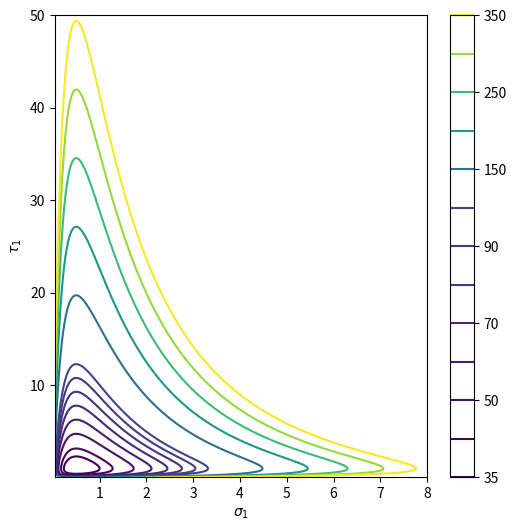
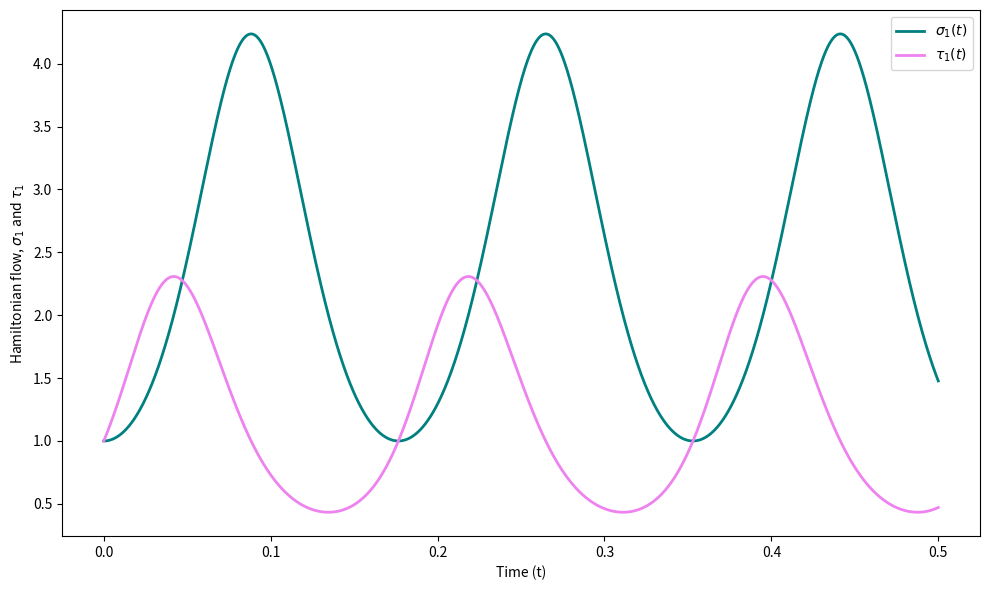
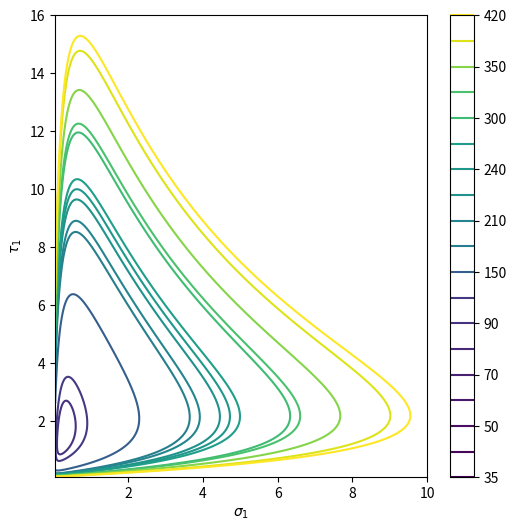
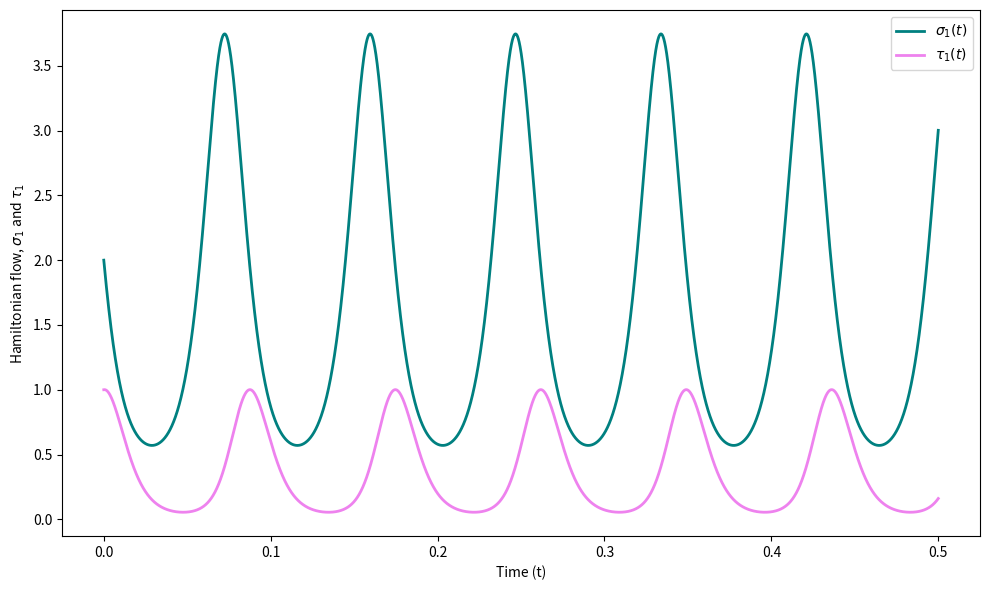
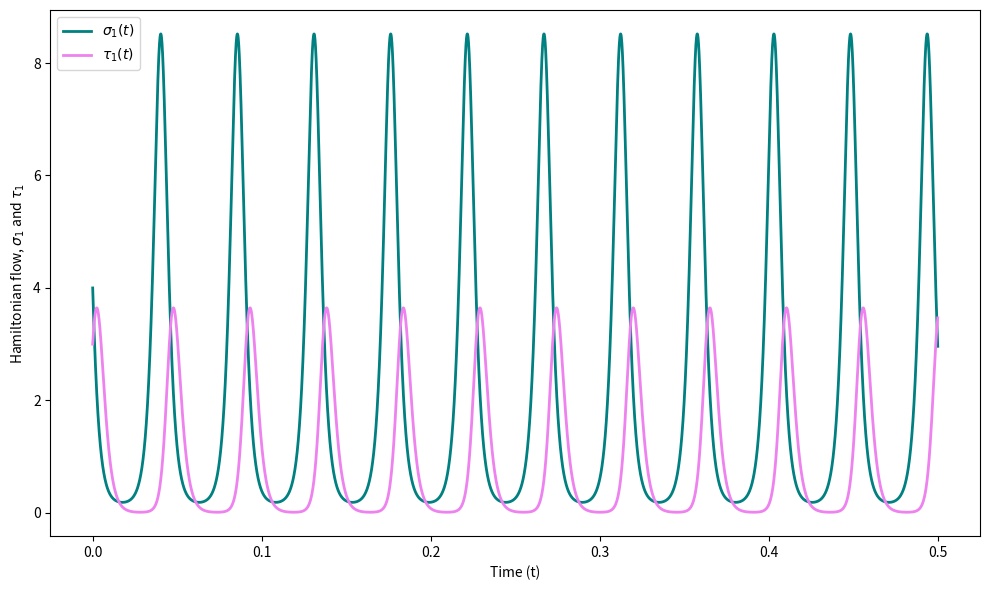
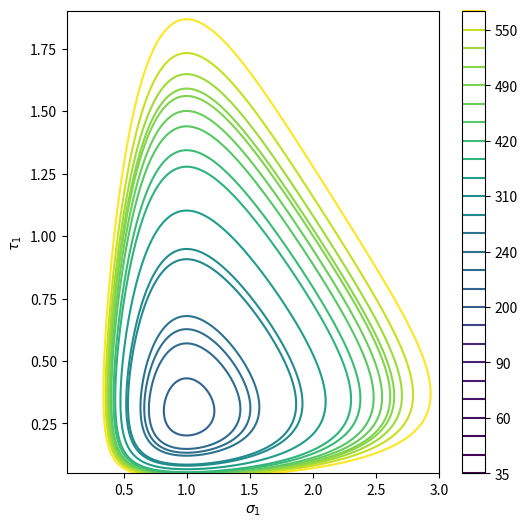
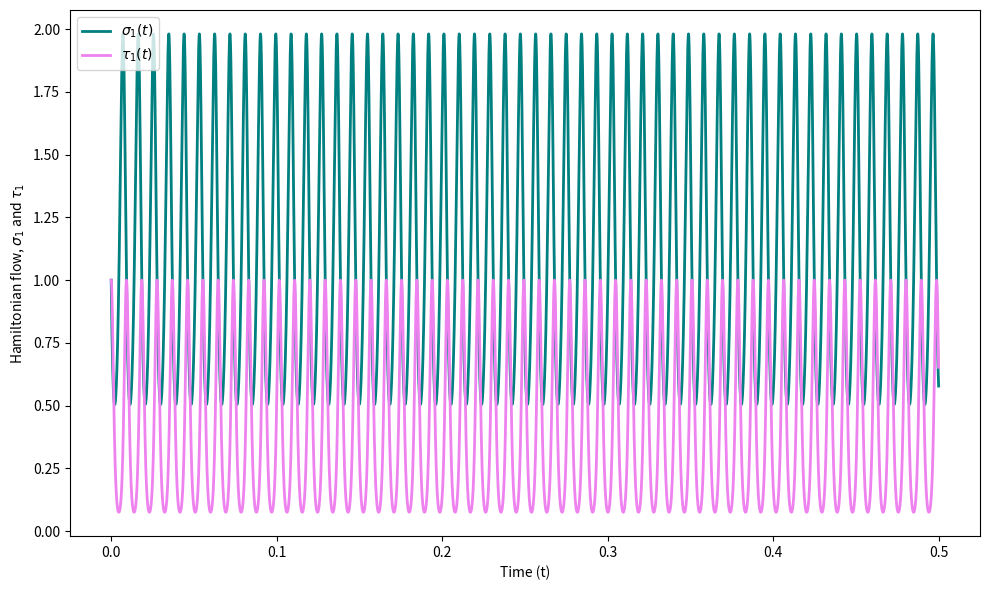
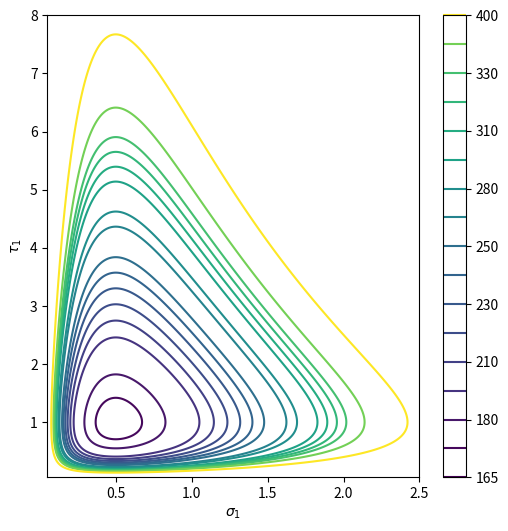
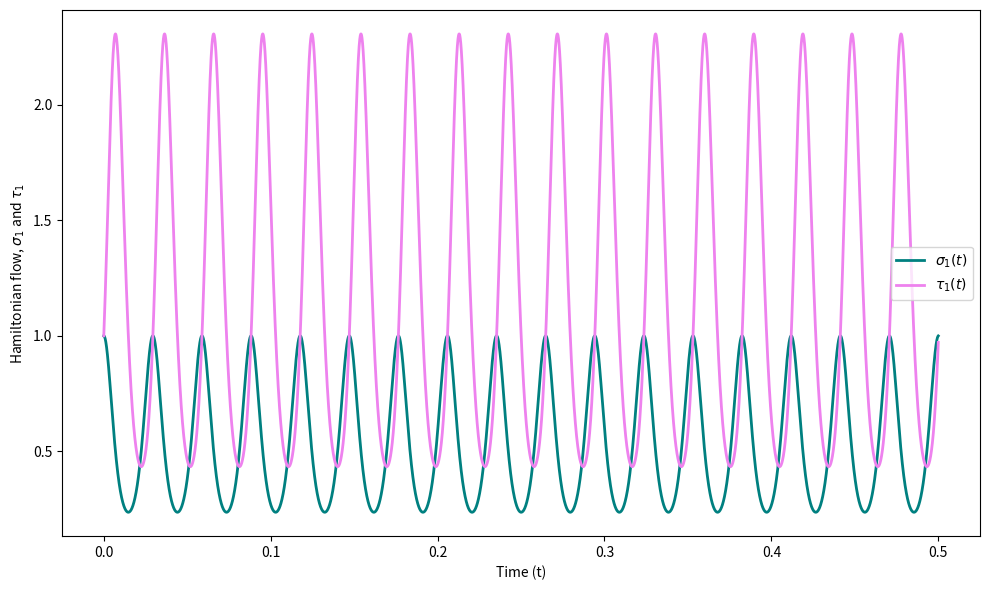

Python code for these plots, in order:
import numpy as np
from scipy.integrate import odeint
import matplotlib.pyplot as plt
############ Trace of figure 8 in paracolic locus #############
# function in coordinates
def traceFig8Par(s1, t1):
    numerator = (1 + t1) ** 2 + 3 * s1 ** 2 * (1 + t1) ** 2 + s1 ** 3 * (1 + t1) ** 2 + 3 * s1 * (
                    1 + 3 * t1 + t1 ** 2)
    denominator = s1 * t1
    return numerator / denominator

# ODE in coordinates
def ODETraceFig8Par(y, t):
    s1, t1 = y  # Extract the current values of s1 and t1

    # Define the system of differential equations
    ds1dt = (2 * (1 + s1) ** 3 * (-1 + t1 ** 2)) / (s1 * t1)
    dt1dt = - (2 * (-2 + s1) * (1 + s1) ** 2 * (1 + t1) ** 2) / s1 ** 2

    return [ds1dt, dt1dt]
# Plot level sets
x = np.linspace(0.05, 8, 1000)  # Avoid x=0 and y=0 to prevent division by zero
y = np.linspace(0.05, 50, 1000)
X, Y = np.meshgrid(x, y)
# Calculate Z values based on f(x, y)
Z = traceFig8Par(X, Y)

# Plot the level set using contour
levels = [35,40,50,60,70,80,90,100,150,200,250,300,350]
plt.figure(figsize=(6, 6))
cp = plt.contour(X, Y, Z, levels=levels, cmap='viridis')
plt.colorbar(cp)
plt.xlabel(r'$\sigma_1$')
plt.ylabel(r'$\tau_1$')
plt.savefig('LevelSetsParabolicFig8.eps', format='eps')
plt.show()
# Plot numerical solution
initial_conditions = [1, 1]  # Fuchsian point in parabolic locus
t = np.linspace(0, 0.5, 100000)
solution = odeint(ODETraceFig8Par, initial_conditions, t)
s1_solution = solution[:, 0]
t1_solution = solution[:, 1]
plt.figure(figsize=(10, 6))
plt.plot(t, s1_solution, label=r'$\sigma_1(t)$', color='teal', linestyle='-', linewidth=2)
plt.plot(t, t1_solution, label=r'$\tau_1(t)$', color='violet', linestyle='-', linewidth=2)
plt.xlabel('Time (t)')
plt.ylabel(r'Hamiltonian flow, $\sigma_1$ and $\tau_1$')
plt.legend()
plt.savefig('solutionHamiltonianFig8ParFuchs.eps', format='eps')
plt.tight_layout()
plt.show()

############## Trace of the figure 8 in symplectic leaf determined by F = (3,1/3,6/1,6,8,1/8) ##########
# function in coordinates
def traceFig8Fuchs(t1, s1):
    numerator = (4 + 580 * t1 + 576 * t1**2 +
                 6 * s1**3 * (1 + t1)**2 +
                 s1**2 * (17 + 107 * t1 + 90 * t1**2) +
                 s1 * (15 + 949 * t1 + 408 * t1**2))
    denominator = 24 * s1 * t1
    return numerator / denominator

# ODE in coordinates
def ODEFig8Fuchs(y, t):
    s1, t1 = y  # Extract the current values of s1 and t1

    # Define the system of differential equations
    ds1dt =(4 - 576 * t1**2 + s1 * (15 - 408 * t1**2) + s1**2 * (17 - 90 * t1**2) - 6 * s1**3 * (-1 + t1**2)) / (12 * t1)
    dt1dt = (1 + t1) * (-4 - 576 * t1 + 12 * s1**3 * (1 + t1) + s1**2 * (17 + 90 * t1)) / (12 * s1)

    return [ds1dt, dt1dt]
# Plot level sets
x = np.linspace(0.05, 10, 1000)  # Avoid x=0 and y=0 to prevent division by zero
y = np.linspace(0.05, 16, 1000)
X, Y = np.meshgrid(x, y)
# Calculate Z values based on f(x, y)
Z = traceFig8Fuchs(X, Y)

# Plot the level set using contour
levels = [35,40,50,60,70,80,90,100,150,200,210,230,240,250,300,310,350,400,420]
plt.figure(figsize=(6, 6))
cp = plt.contour(X, Y, Z, levels=levels, cmap='viridis')
plt.colorbar(cp)
plt.xlabel(r'$\sigma_1$')
plt.ylabel(r'$\tau_1$')
plt.savefig('LevelSetsParabolicFig368.eps', format='eps')
plt.show()
# Plot numerical solution for initial condition the Fuchsian point
initial_conditions = [2, 1]  # Fuchsian point in the symplectic leaf determined by F = (3,1/3,6/1,6,8,1/8)
t = np.linspace(0, 0.5, 100000)
solution = odeint(ODEFig8Fuchs, initial_conditions, t)
s1_solution = solution[:, 0]
t1_solution = solution[:, 1]
plt.figure(figsize=(10, 6))
plt.plot(t, s1_solution, label=r'$\sigma_1(t)$', color='teal', linestyle='-', linewidth=2)
plt.plot(t, t1_solution, label=r'$\tau_1(t)$', color='violet', linestyle='-', linewidth=2)
plt.xlabel('Time (t)')
plt.ylabel(r'Hamiltonian flow, $\sigma_1$ and $\tau_1$')
plt.legend()
plt.savefig('solutionHamiltonianFig8368Fuchs.eps', format='eps')
plt.tight_layout()
plt.show()
# Plot numerical solution for initial condition (4,3)
initial_conditions = [4, 3]
t = np.linspace(0, 0.5, 100000)
solution = odeint(ODEFig8Fuchs, initial_conditions, t)
s1_solution = solution[:, 0]
t1_solution = solution[:, 1]
plt.figure(figsize=(10, 6))
plt.plot(t, s1_solution, label=r'$\sigma_1(t)$', color='teal', linestyle='-', linewidth=2)
plt.plot(t, t1_solution, label=r'$\tau_1(t)$', color='violet', linestyle='-', linewidth=2)
plt.xlabel('Time (t)')
plt.ylabel(r'Hamiltonian flow, $\sigma_1$ and $\tau_1$')
plt.legend()
plt.savefig('solutionHamiltonianFig8368IC43.eps', format='eps')
plt.tight_layout()
plt.show()

################ Trace of the commutator in parabolic locus ##########
# function in coordinates
def traceCommPar(s1, t1):
    numerator =  ((1 + t1)**3 + s1**6 * (1 + t1)**3 +
                           3 * s1 * (1 + t1)**2 * (1 + 2 * t1) +
                           3 * s1**5 * (1 + t1)**2 * (1 + 2 * t1) +
                           3 * s1**2 * (1 + t1)**2 * (1 + 5 * t1) +
                           3 * s1**4 * (1 + t1)**2 * (1 + 5 * t1) +
                           s1**3 * (2 + 27 * t1 + 42 * t1**2 + 20 * t1**3))
    denominator = (s1**3 * t1)
    return numerator / denominator
# ODE in coordinates
def ODEcommPar(y, t):
    s1, t1 = y  # Extract the current values of s1 and t1

    # Define the system of differential equations
    ds1dt = -((2 * (1 + s1)**4 * (1 + t1) * (-1 + t1 + 2 * t1**2 + s1**2 * (-1 + t1 + 2 * t1**2) +
                                          s1 * (1 - t1 + 4 * t1**2))) / (s1**2 * t1))
    dt1dt = (6 * (-1 + s1) * (1 + s1)**3 * (1 + t1)**2 * (1 + t1 + 2 * s1 * t1 +
                                                     s1**2 * (1 + t1))) / s1**3

    return [ds1dt, dt1dt]

# Plot level sets
x = np.linspace(0.05, 3, 1000)  # Avoid x=0 and y=0 to prevent division by zero
y = np.linspace(0.05, 1.9, 1000)
X, Y = np.meshgrid(x, y)
# Calculate Z values based on f(x, y)
Z = traceCommPar(X, Y)

# Plot the level set using contour
levels = [35,40,50,60,70,80,90,100,150,200,210,230,240,250,300,310,350,400,420,450,470,490,500,520,550,600]
plt.figure(figsize=(6, 6))
cp = plt.contour(X, Y, Z, levels=levels, cmap='viridis')
plt.colorbar(cp)
plt.xlabel(r'$\sigma_1$')
plt.ylabel(r'$\tau_1$')
plt.savefig('LevelSetsParabolicComm.eps', format='eps')
plt.show()
# Plot numerical solution for initial condition the Fuchsian point
initial_conditions = [1, 1]  # Fuchsian point in parabolic locus
t = np.linspace(0, 0.5, 100000)
solution = odeint(ODEcommPar, initial_conditions, t)
s1_solution = solution[:, 0]
t1_solution = solution[:, 1]
plt.figure(figsize=(10, 6))
plt.plot(t, s1_solution, label=r'$\sigma_1(t)$', color='teal', linestyle='-', linewidth=2)
plt.plot(t, t1_solution, label=r'$\tau_1(t)$', color='violet', linestyle='-', linewidth=2)
plt.xlabel('Time (t)')
plt.ylabel(r'Hamiltonian flow, $\sigma_1$ and $\tau_1$')
plt.legend()
plt.savefig('solutionHamiltonianParComm.eps', format='eps')
plt.tight_layout()
plt.show()
####################### Trace of a^kc^(-1) in parabolic locus #################
# function in coordinates
def tracePowPar(s1, t1, N):
    numerator =  (6 * s1 * t1 + N * (1 + s1)**3 * (1 + t1)**2 +
        N**2 * (1 + s1)**3 * (1 + t1)**2)
    denominator = (2 * s1 * t1)
    return numerator / denominator
#ODE in coordinates
def ODEPowPar(y, t):
    s1, t1 = y  # Extract the current values of s1 and t1

    # Define the system of differential equations
    ds1dt = -((3 * (1 + 3) * (1 + s1)**3 * (-1 + t1**2)) / t1)
    dt1dt =  (3 * (1 + 3) * (1 + s1)**2 * (-1 + 2 * s1) * (1 + t1)**2) / s1

    return [ds1dt, dt1dt]
# Plot level sets
x = np.linspace(0.05, 2.5, 1000)  # Avoid x=0 and y=0 to prevent division by zero
y = np.linspace(0.05, 8, 1000)
X, Y = np.meshgrid(x, y)
# Calculate Z values based on f(x, y)
Z = tracePowPar(X, Y,3)

# Plot the level set using contour
levels = [165,170,180,200,210,220,230,240,250,270,280,300,310,320,330,350,400]
plt.figure(figsize=(6, 6))
cp = plt.contour(X, Y, Z, levels=levels, cmap='viridis')
plt.colorbar(cp)
plt.xlabel(r'$\sigma_1$')
plt.ylabel(r'$\tau_1$')
plt.savefig('LevelSetsParabolicPowers.eps', format='eps')
plt.show()
# Plot numerical solution for initial condition the Fuchsian point
initial_conditions = [1, 1]  # Fuchsian point in parabolic locus
t = np.linspace(0, 0.5, 100000)
solution = odeint(ODEPowPar, initial_conditions, t)
s1_solution = solution[:, 0]
t1_solution = solution[:, 1]
plt.figure(figsize=(10, 6))
plt.plot(t, s1_solution, label=r'$\sigma_1(t)$', color='teal', linestyle='-', linewidth=2)
plt.plot(t, t1_solution, label=r'$\tau_1(t)$', color='violet', linestyle='-', linewidth=2)
plt.xlabel('Time (t)')
plt.ylabel(r'Hamiltonian flow, $\sigma_1$ and $\tau_1$')
plt.legend()
plt.savefig('solutionHamiltonianParPowers.eps', format='eps')
plt.tight_layout()
plt.show()